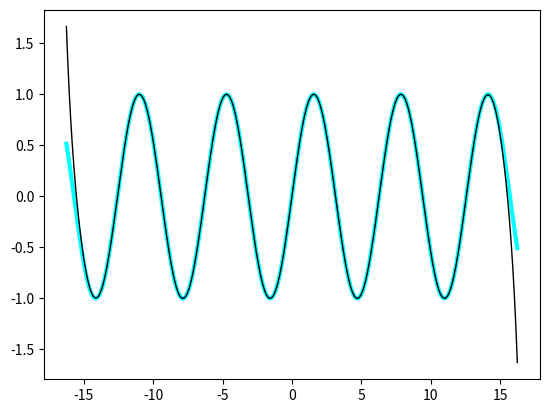

This chart was generated by the following Python code:
import math

ITERATIONS = 20

def my_sin(x):
    """
    Вычисление синуса при помощи частичного суммирования
    ряда Тейлора для окрестности 0
    """
    x_pow = x
    multiplier = 1
    partial_sum = x
    for n in range(1, ITERATIONS):
        x_pow *= x**2  # В цикле постепенно считаем степень
        multiplier *= -1 / (2*n) / (2*n + 1)  # (-1)^n и факториал
        partial_sum += x_pow * multiplier
    
    return partial_sum

help(math.sin)
help(my_sin)

print(math.sin(0.4))
print(my_sin(0.4))

import cmath

complex_angle = cmath.asin(5)
print('"Угол", на котором синус достигает пяти:', complex_angle)

print("Достигает ли пяти наш синус?", my_sin(complex_angle))
print("А библиотечный?", cmath.sin(complex_angle))

import matplotlib.pyplot as plt
%config InlineBackend.figure_formats = ['svg',  'pdf']
%matplotlib inline


import matplotlib.pyplot as plt
import numpy as np

vs = np.vectorize(my_sin)
print(my_sin, vs)

angles = np.r_[-16.25:16.25:0.01]
plt.plot(angles, np.sin(angles), linewidth=3.0, color='cyan')
plt.plot(angles, vs(angles), linewidth=1.0, color='black')
plt.show()